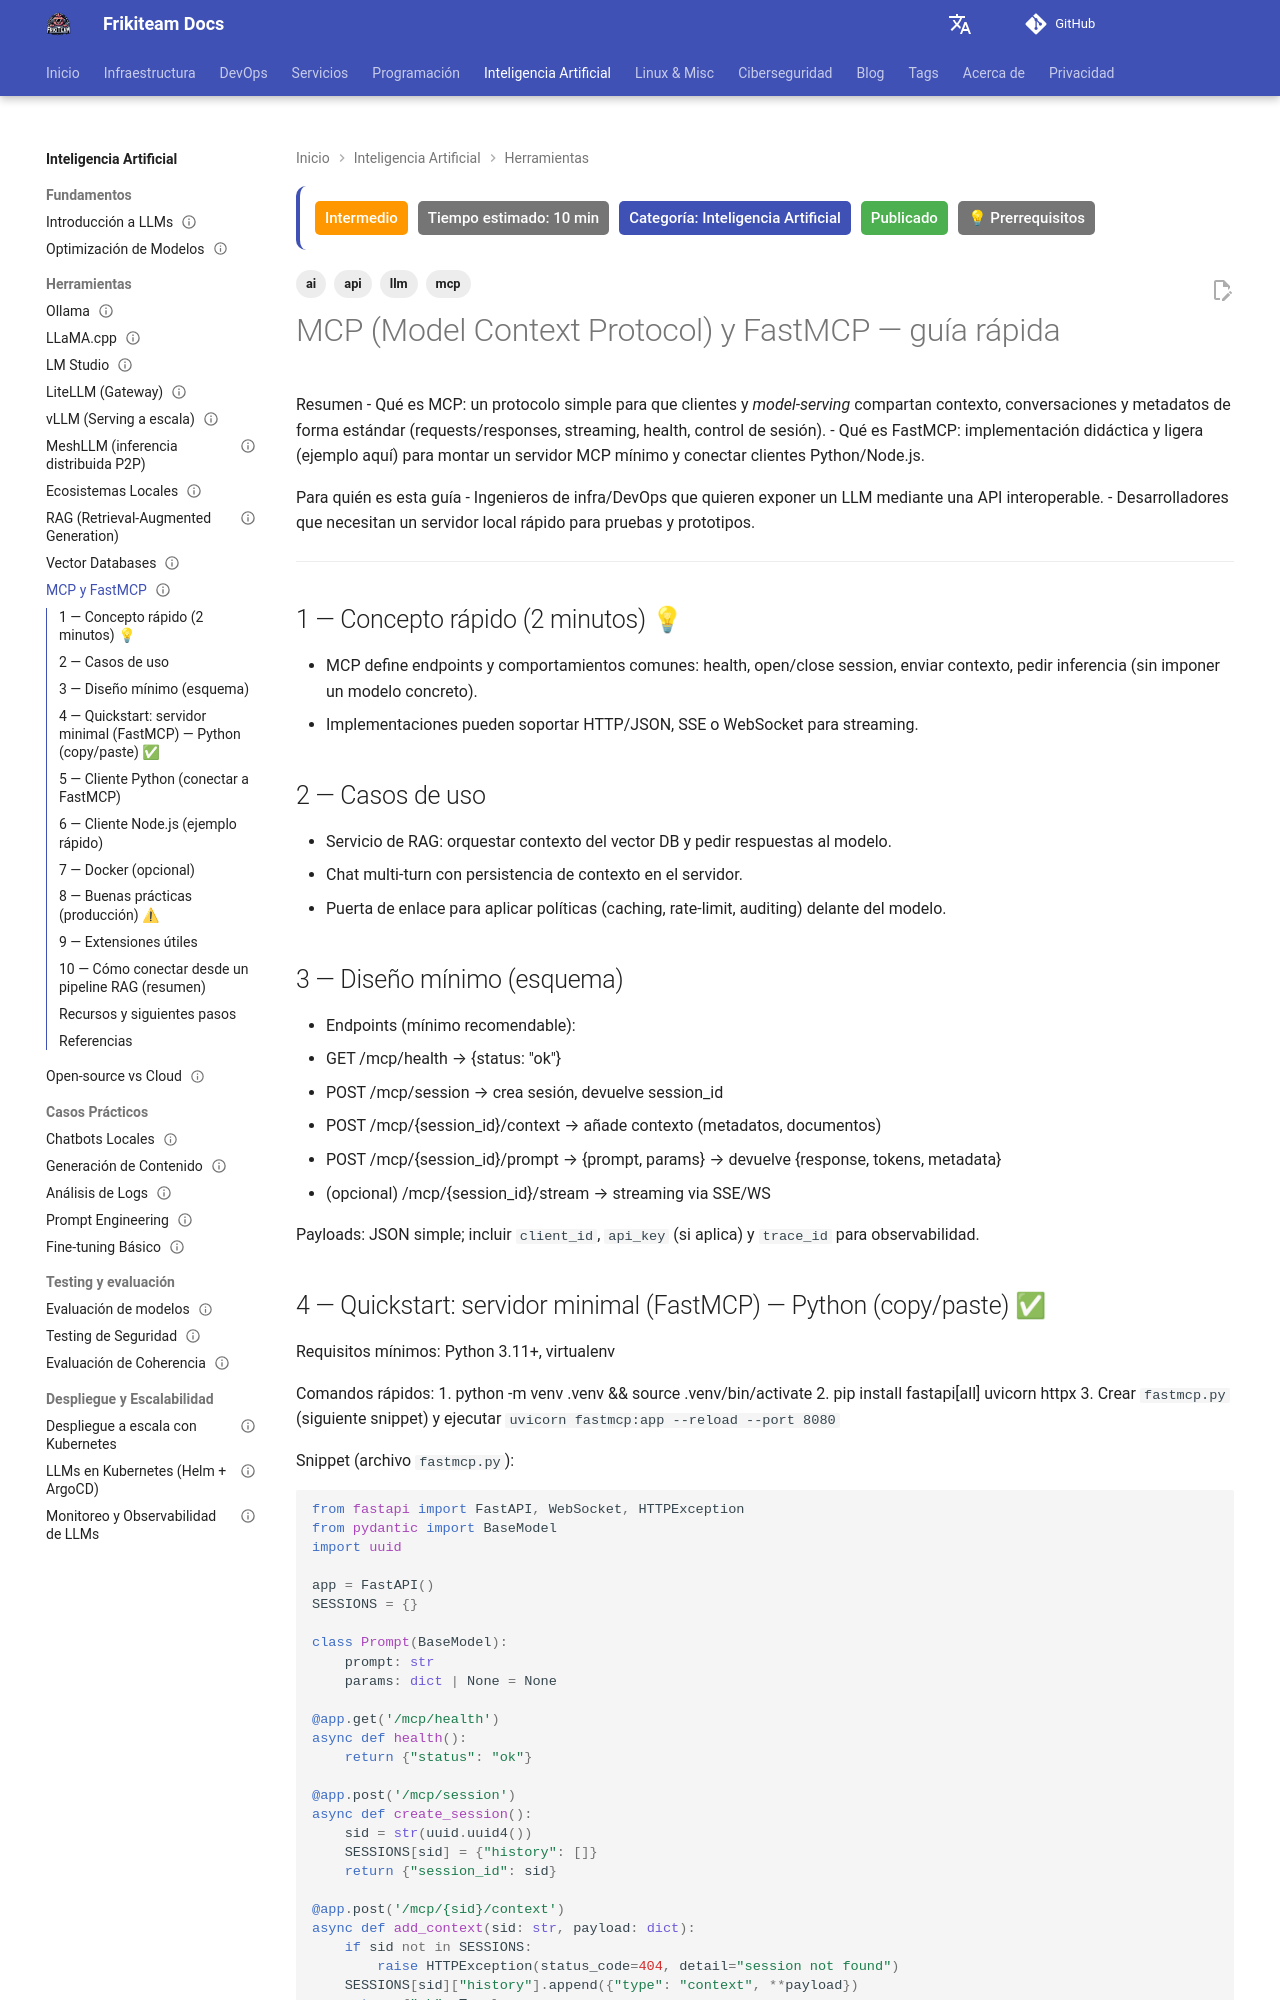

repository: rasty94/Frikiteam-docs · page: doc/ai/mcp_fastmcp/index.html · generator: mkdocs

---
title: "MCP (Model Context Protocol) y FastMCP"
description: "Guía rápida de MCP: protocolo para compartir contexto entre clientes y servidores de modelos, y FastMCP como implementación ligera"
keywords: "mcp, model context protocol, fastmcp, llm, api, devops"
tags: ['ai', 'llm', 'mcp', 'api']
updated: 2026-10-11
difficulty: intermediate
estimated_time: 10 min
category: Inteligencia Artificial
status: published
last_reviewed: 2026-10-11
prerequisites:
  - "Conocimientos básicos de LLMs"
  - "Python o Node.js básico"
reviewers: ["@rasty94"]
contributors: ["@rasty94"]
---

# MCP (Model Context Protocol) y FastMCP — guía rápida

Resumen
- Qué es MCP: un protocolo simple para que clientes y *model-serving* compartan contexto, conversaciones y metadatos de forma estándar (requests/responses, streaming, health, control de sesión).
- Qué es FastMCP: implementación didáctica y ligera (ejemplo aquí) para montar un servidor MCP mínimo y conectar clientes Python/Node.js.

Para quién es esta guía
- Ingenieros de infra/DevOps que quieren exponer un LLM mediante una API interoperable.
- Desarrolladores que necesitan un servidor local rápido para pruebas y prototipos.

---

## 1 — Concepto rápido (2 minutos) 💡
- MCP define endpoints y comportamientos comunes: health, open/close session, enviar contexto, pedir inferencia (sin imponer un modelo concreto).
- Implementaciones pueden soportar HTTP/JSON, SSE o WebSocket para streaming.

## 2 — Casos de uso
- Servicio de RAG: orquestar contexto del vector DB y pedir respuestas al modelo.
- Chat multi-turn con persistencia de contexto en el servidor.
- Puerta de enlace para aplicar políticas (caching, rate-limit, auditing) delante del modelo.

## 3 — Diseño mínimo (esquema)
- Endpoints (mínimo recomendable):
  - GET /mcp/health → {status: "ok"}
  - POST /mcp/session → crea sesión, devuelve session_id
  - POST /mcp/{session_id}/context → añade contexto (metadatos, documentos)
  - POST /mcp/{session_id}/prompt → {prompt, params} → devuelve {response, tokens, metadata}
  - (opcional) /mcp/{session_id}/stream → streaming via SSE/WS

Payloads: JSON simple; incluir `client_id`, `api_key` (si aplica) y `trace_id` para observabilidad.
